20-way image classification set "data" from GitHub (eduardoevz/AgroEco); label vocabulary: antracnosis cafe, antracnosis frijol, antracnosis platano, Panama disease banana, mancha asfalto maiz, mancha parda arroz, moko disease banana, common mosaic bean, oidio tomate, ojo de gallo cafe, pudricion corona frutos platano, pyricularia rice blast, roya cafe, roya comun maiz, roya frijol, black sigatoka banana, tizon bacteriano arroz, tizon foliar norte maiz, tizon tardio tomate, tizon temprano tomate.

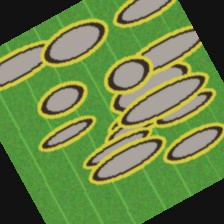
Label: black sigatoka banana

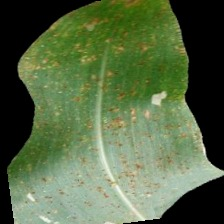
Label: roya comun maiz

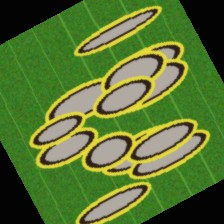
Label: pyricularia rice blast

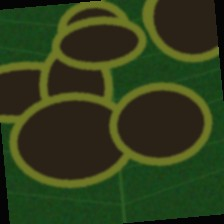
Label: tizon tardio tomate

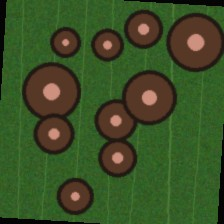
Label: antracnosis platano

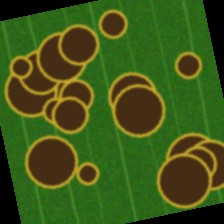
Label: Panama disease banana
